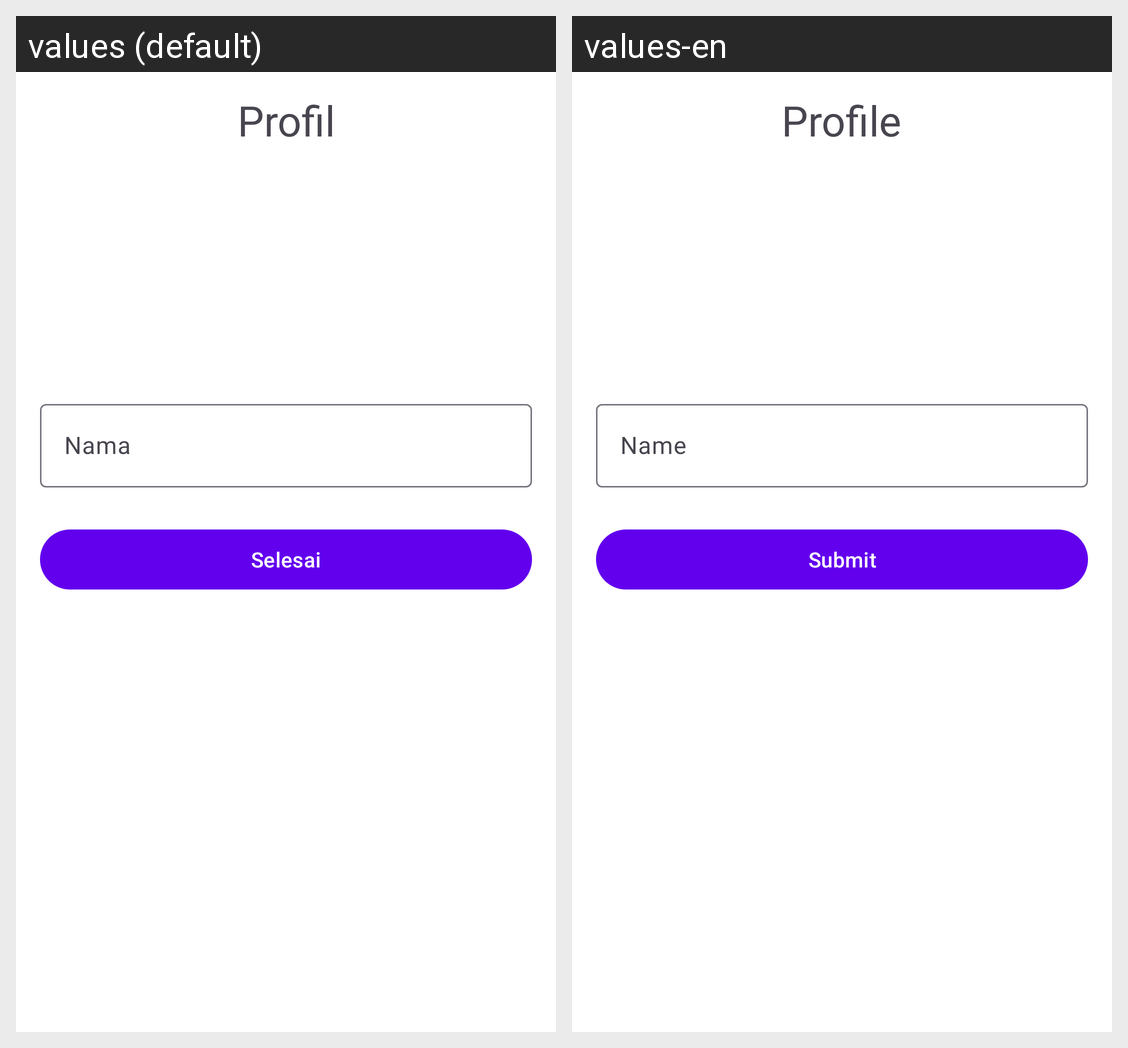

Strings drawn on this Android screen and how each of the app's shown locales translates them:
Android screen res/layout/activity_profile.xml rendered under 2 locales, left to right: values (default), values-en. Device: Nexus 5 (rendered at 1080×1920; each locale shown at half size, 540×960, under a caption strip naming it); theme Theme.Ecommerce.
Strings drawn on this screen, with the default value and each locale's value (text and hints the layout hard-codes, and strings that could not be matched under every locale, appear in the picture but are not listed):

text_profile
  values: Profil
  values-en: Profile

hint_name
  values: Nama
  values-en: Name

button_submit
  values: Selesai
  values-en: Submit
